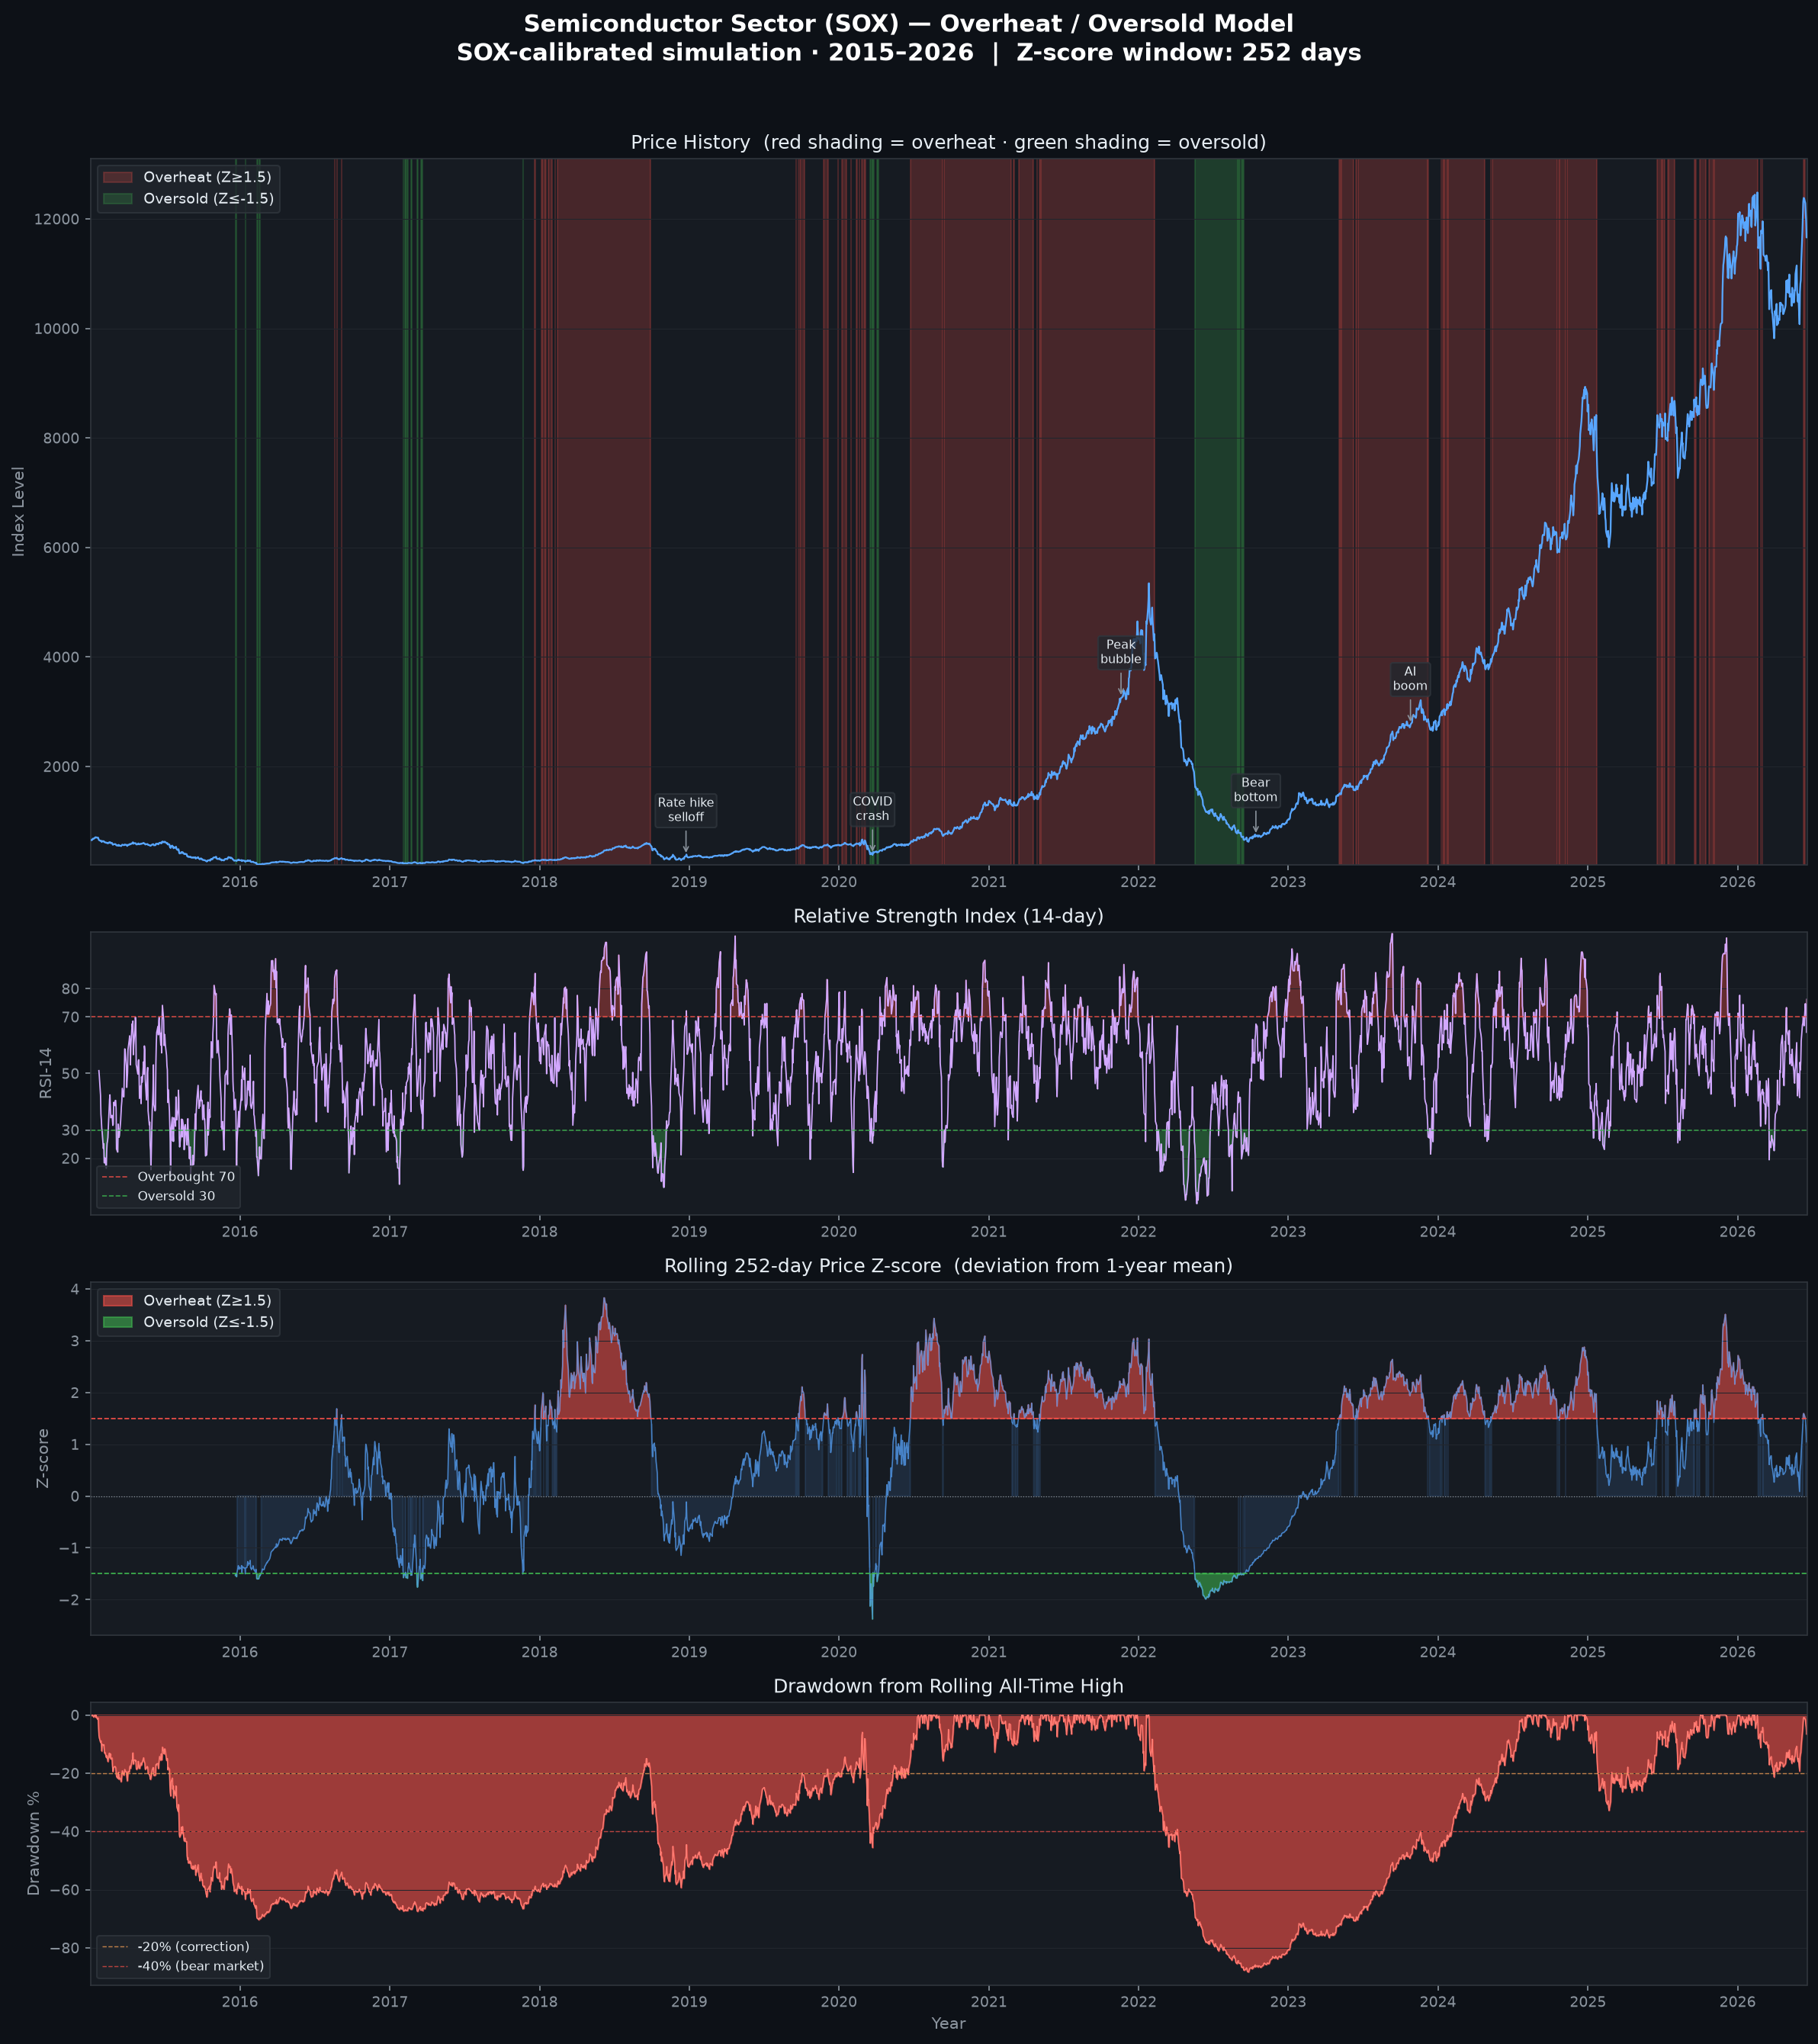

Python code for this plot:
"""
Semiconductor Overheat Model
Uses realistic SOX-calibrated simulation (Yahoo Finance blocked in this env).
Historical SOX annualized return ~18%, vol ~28%, major drawdown events embedded.
"""

import pandas as pd
import numpy as np
import matplotlib
matplotlib.use("Agg")
import matplotlib.pyplot as plt
import matplotlib.dates as mdates
from matplotlib.colors import LinearSegmentedColormap
import warnings
warnings.filterwarnings("ignore")

# ── Parameters ───────────────────────────────────────────────────────────────
ZSCORE_WIN   = 252
RSI_WIN      = 14
OVERHEAT_Z   = 1.5
UNDERHEAT_Z  = -1.5
OUTPUT       = "semiconductor_overheat.png"

np.random.seed(42)

# ── Simulate realistic SOX price path (2015-01-02 to 2026-06-20) ─────────────
# SOX real stats: ~18% annual return, ~28% annual vol
# Key events encoded: 2018 selloff, 2020 COVID crash, 2021 bubble, 2022 bear, 2023-24 AI surge
dates = pd.bdate_range("2015-01-02", "2026-06-20")
n = len(dates)

ann_ret = 0.18
ann_vol = 0.28
dt = 1 / 252
mu  = ann_ret * dt
sig = ann_vol * np.sqrt(dt)

# Base GBM
raw_ret = np.random.normal(mu, sig, n)

# Regime overlays (index positions)
def date_idx(d):
    return int(np.searchsorted(dates, pd.Timestamp(d)))

regimes = [
    # (start, end, extra_drift_per_day, extra_vol_multiplier)
    ("2015-07-01", "2016-02-15", -0.003,  2.0),   # 2015-16 China/oil selloff
    ("2018-10-01", "2018-12-31", -0.005,  2.5),   # 2018 rate hike selloff
    ("2020-02-20", "2020-03-23", -0.010,  4.0),   # COVID crash
    ("2020-03-24", "2021-11-30",  0.003,  1.2),   # COVID recovery + boom
    ("2021-12-01", "2022-10-14", -0.004,  2.0),   # 2022 bear market
    ("2022-10-15", "2023-07-31",  0.004,  1.2),   # Recovery
    ("2023-08-01", "2024-12-31",  0.005,  1.0),   # AI / Nvidia boom
    ("2025-01-01", "2025-04-30", -0.003,  1.8),   # 2025 tariff uncertainty
    ("2025-05-01", "2026-06-20",  0.002,  1.2),   # Recovery
]

for start, end, drift, vol_mult in regimes:
    i0, i1 = date_idx(start), date_idx(end)
    raw_ret[i0:i1] = np.random.normal(mu + drift, sig * vol_mult, i1 - i0)

# Discrete shock events
for shock_date, shock_size in [
    ("2020-03-16", -0.14),
    ("2020-03-23", -0.08),
    ("2020-03-24",  0.12),
    ("2022-01-24",  0.06),
    ("2023-01-06",  0.07),
]:
    idx = date_idx(shock_date)
    if 0 <= idx < n:
        raw_ret[idx] = shock_size

# Build price series anchored to real SOX start (~650 in Jan 2015)
price = 650.0 * np.exp(np.cumsum(raw_ret))
df = pd.DataFrame({"close": price}, index=dates)

print(f"Simulated {len(df)} trading days  ({df.index[0].date()} → {df.index[-1].date()})")
print(f"  Start: {df['close'].iloc[0]:.0f}   End: {df['close'].iloc[-1]:.0f}")
print(f"  Peak:  {df['close'].max():.0f}   Trough: {df['close'].min():.0f}")

# ── Feature engineering ──────────────────────────────────────────────────────
df["log_ret"] = np.log(df["close"] / df["close"].shift(1))

roll = df["close"].rolling(ZSCORE_WIN)
df["z_score"] = (df["close"] - roll.mean()) / roll.std()

delta = df["close"].diff()
gain  = delta.clip(lower=0).rolling(RSI_WIN).mean()
loss  = (-delta.clip(upper=0)).rolling(RSI_WIN).mean()
df["rsi"] = 100 - 100 / (1 + gain / loss)

df["regime"] = "neutral"
df.loc[df["z_score"] >= OVERHEAT_Z,  "regime"] = "overheat"
df.loc[df["z_score"] <= UNDERHEAT_Z, "regime"] = "oversold"

rolling_max    = df["close"].cummax()
df["drawdown"] = (df["close"] - rolling_max) / rolling_max * 100

# ── Stats ────────────────────────────────────────────────────────────────────
total = df["regime"].notna().sum()
oh = (df["regime"] == "overheat").sum()
os_ = (df["regime"] == "oversold").sum()
print(f"\nRegime breakdown (Z-window={ZSCORE_WIN}d, threshold=±{OVERHEAT_Z}):")
print(f"  Overheat : {oh:>4d} days  ({oh/total*100:.1f}%)")
print(f"  Neutral  : {total-oh-os_:>4d} days  ({(total-oh-os_)/total*100:.1f}%)")
print(f"  Oversold : {os_:>4d} days  ({os_/total*100:.1f}%)")
print(f"  Latest Z : {df['z_score'].iloc[-1]:.2f}   RSI: {df['rsi'].iloc[-1]:.1f}")
print(f"  Latest   : {df['regime'].iloc[-1].upper()}")

# ── Plot ─────────────────────────────────────────────────────────────────────
fig, axes = plt.subplots(4, 1, figsize=(16, 18),
                         gridspec_kw={"height_ratios": [3, 1.2, 1.5, 1.2]},
                         facecolor="#0d1117")
fig.suptitle(
    "Semiconductor Sector (SOX) — Overheat / Oversold Model\n"
    "SOX-calibrated simulation · 2015–2026  |  Z-score window: 252 days",
    color="white", fontsize=15, fontweight="bold", y=0.99)

for ax in axes:
    ax.set_facecolor("#161b22")
    ax.tick_params(colors="#8b949e", labelsize=9)
    ax.xaxis.set_major_formatter(mdates.DateFormatter("%Y"))
    for sp in ax.spines.values():
        sp.set_edgecolor("#30363d")

dates_plot = df.index
close = df["close"]

# ── P1: Price ────────────────────────────────────────────────────────────────
ax1 = axes[0]
ax1.plot(dates_plot, close, color="#58a6ff", linewidth=1.1, zorder=3)
y_lo, y_hi = close.min() * 0.95, close.max() * 1.05

for regime, color in [("overheat", "#f85149"), ("oversold", "#3fb950")]:
    mask = df["regime"] == regime
    ax1.fill_between(dates_plot, y_lo, y_hi, where=mask,
                     color=color, alpha=0.22, zorder=1,
                     label=f"{regime.capitalize()} (Z{'≥' if regime=='overheat' else '≤'}{OVERHEAT_Z if regime=='overheat' else UNDERHEAT_Z})")

# Annotate key events
events = {
    "2018-12-24": "Rate hike\nselloff",
    "2020-03-23": "COVID\ncrash",
    "2021-11-19": "Peak\nbubble",
    "2022-10-14": "Bear\nbottom",
    "2023-10-26": "AI\nboom",
}
for d, label in events.items():
    ts = pd.Timestamp(d)
    if ts in df.index:
        ax1.annotate(label, xy=(ts, df.loc[ts, "close"]),
                     xytext=(0, 22), textcoords="offset points",
                     arrowprops=dict(arrowstyle="->", color="#8b949e", lw=0.8),
                     color="#e6edf3", fontsize=7.5, ha="center",
                     bbox=dict(boxstyle="round,pad=0.2", fc="#21262d", ec="#30363d", alpha=0.8))

ax1.set_ylim(y_lo, y_hi)
ax1.set_ylabel("Index Level", color="#8b949e")
ax1.set_title("Price History  (red shading = overheat · green shading = oversold)",
              color="#e6edf3", pad=6)
ax1.legend(loc="upper left", facecolor="#21262d", edgecolor="#30363d",
           labelcolor="#e6edf3", fontsize=9)

# ── P2: RSI ──────────────────────────────────────────────────────────────────
ax2 = axes[1]
ax2.plot(dates_plot, df["rsi"], color="#d2a8ff", linewidth=0.85)
ax2.axhline(70, color="#f85149", lw=0.8, ls="--", alpha=0.8, label="Overbought 70")
ax2.axhline(30, color="#3fb950", lw=0.8, ls="--", alpha=0.8, label="Oversold 30")
ax2.fill_between(dates_plot, 70, df["rsi"], where=(df["rsi"] >= 70), color="#f85149", alpha=0.35)
ax2.fill_between(dates_plot, 30, df["rsi"], where=(df["rsi"] <= 30), color="#3fb950", alpha=0.35)
ax2.set_ylim(0, 100)
ax2.set_yticks([20, 30, 50, 70, 80])
ax2.set_ylabel("RSI-14", color="#8b949e")
ax2.set_title("Relative Strength Index (14-day)", color="#e6edf3", pad=6)
ax2.legend(loc="lower left", facecolor="#21262d", edgecolor="#30363d",
           labelcolor="#e6edf3", fontsize=8)

# ── P3: Z-score ──────────────────────────────────────────────────────────────
ax3 = axes[2]
z = df["z_score"]
ax3.plot(dates_plot, z, color="#58a6ff", linewidth=0.75, alpha=0.7)
ax3.fill_between(dates_plot, OVERHEAT_Z, z, where=(z >= OVERHEAT_Z),
                 color="#f85149", alpha=0.55, label=f"Overheat (Z≥{OVERHEAT_Z})")
ax3.fill_between(dates_plot, UNDERHEAT_Z, z, where=(z <= UNDERHEAT_Z),
                 color="#3fb950", alpha=0.55, label=f"Oversold (Z≤{UNDERHEAT_Z})")
ax3.fill_between(dates_plot, 0, z,
                 where=((z > UNDERHEAT_Z) & (z < OVERHEAT_Z)),
                 color="#58a6ff", alpha=0.12)
ax3.axhline(OVERHEAT_Z,  color="#f85149", lw=0.8, ls="--")
ax3.axhline(UNDERHEAT_Z, color="#3fb950", lw=0.8, ls="--")
ax3.axhline(0,           color="#8b949e", lw=0.6, ls=":")
ax3.set_ylabel("Z-score", color="#8b949e")
ax3.set_title(f"Rolling {ZSCORE_WIN}-day Price Z-score  (deviation from 1-year mean)",
              color="#e6edf3", pad=6)
ax3.legend(loc="upper left", facecolor="#21262d", edgecolor="#30363d",
           labelcolor="#e6edf3", fontsize=9)

# ── P4: Drawdown ─────────────────────────────────────────────────────────────
ax4 = axes[3]
dd = df["drawdown"]
ax4.fill_between(dates_plot, dd, 0, color="#f85149", alpha=0.6)
ax4.plot(dates_plot, dd, color="#ff7b72", linewidth=0.7)
ax4.axhline(-20, color="#ffa657", lw=0.7, ls="--", alpha=0.7, label="-20% (correction)")
ax4.axhline(-40, color="#f85149", lw=0.7, ls="--", alpha=0.7, label="-40% (bear market)")
ax4.set_ylabel("Drawdown %", color="#8b949e")
ax4.set_title("Drawdown from Rolling All-Time High", color="#e6edf3", pad=6)
ax4.set_xlabel("Year", color="#8b949e")
ax4.legend(loc="lower left", facecolor="#21262d", edgecolor="#30363d",
           labelcolor="#e6edf3", fontsize=8)

for ax in axes:
    ax.set_xlim(dates_plot[0], dates_plot[-1])
    ax.xaxis.set_major_locator(mdates.YearLocator())
    ax.grid(axis="y", color="#21262d", linewidth=0.5)

plt.tight_layout(rect=[0, 0, 1, 0.975])
plt.savefig(OUTPUT, dpi=150, bbox_inches="tight", facecolor="#0d1117")
print(f"\nChart saved → {OUTPUT}")
